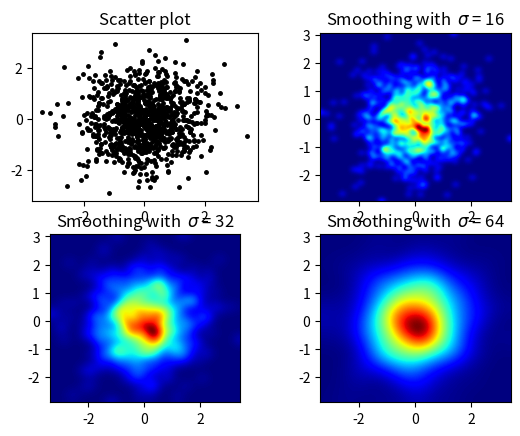

Generate this figure with matplotlib:
import numpy as np
import matplotlib.pyplot as plt
import matplotlib.cm as cm
from scipy.ndimage.filters import gaussian_filter


def myplot(x, y, s, bins=1000):
    heatmap, xedges, yedges = np.histogram2d(x, y, bins=bins)
    heatmap = gaussian_filter(heatmap, sigma=s)

    extent = [xedges[0], xedges[-1], yedges[0], yedges[-1]]
    return heatmap.T, extent


fig, axs = plt.subplots(2, 2)

# Generate some test data
x = np.random.randn(1000)
y = np.random.randn(1000)

sigmas = [0, 16, 32, 64]

for ax, s in zip(axs.flatten(), sigmas):
    if s == 0:
        ax.plot(x, y, 'k.', markersize=5)
        ax.set_title("Scatter plot")
    else:
        img, extent = myplot(x, y, s)
        ax.imshow(img, extent=extent, origin='lower', cmap=cm.jet)
        ax.set_title("Smoothing with  $\sigma$ = %d" % s)

plt.show()
